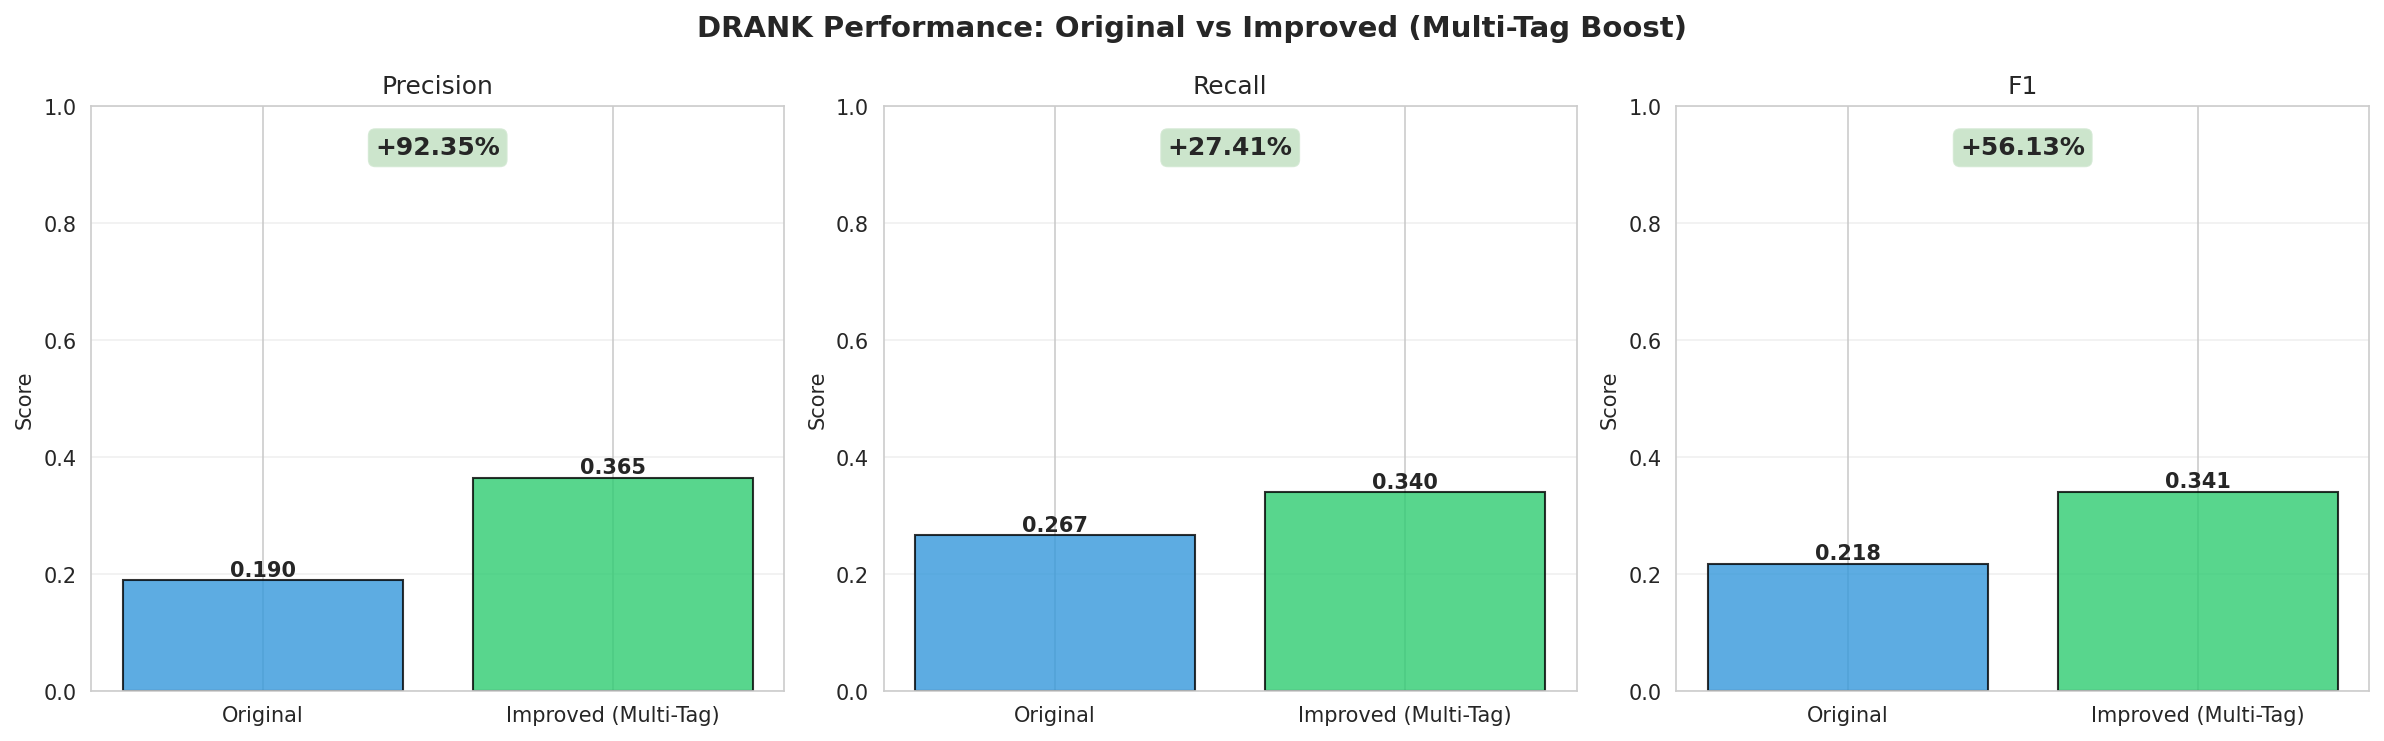

Data behind this chart, as committed beside it:
Version, Precision, Recall, F1
Original, 0.1897, 0.2669, 0.2185
Improved (Multi-Tag), 0.3649, 0.3401, 0.3411
